Labelled photos from "medicine_boxes_split", an image-classification folder in satwikug25/AML_Proj. The possible labels are: acetaminophen, albuterol, amlodipine, amoxicillin, aspirin, atorvastatin, azithromycin, cetirizine, clopidogrel, furosemide, ibuprofen, levothyroxine, lisinopril, loratadine, losartan, metformin, naproxen, omeprazole, pantoprazole, simvastatin.

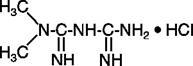
Label: metformin

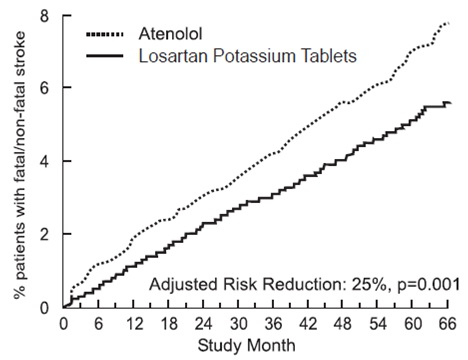
Label: losartan

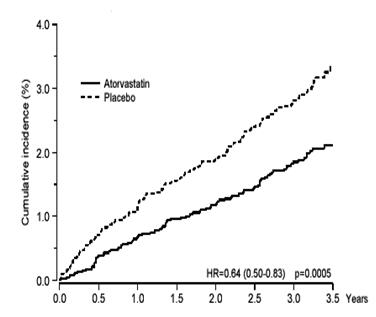
Label: atorvastatin

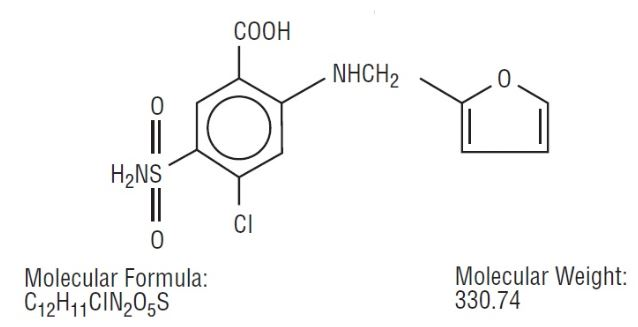
Label: furosemide

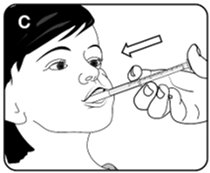
Label: levothyroxine

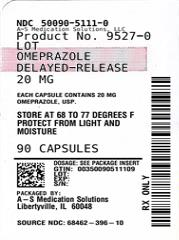
Label: omeprazole
